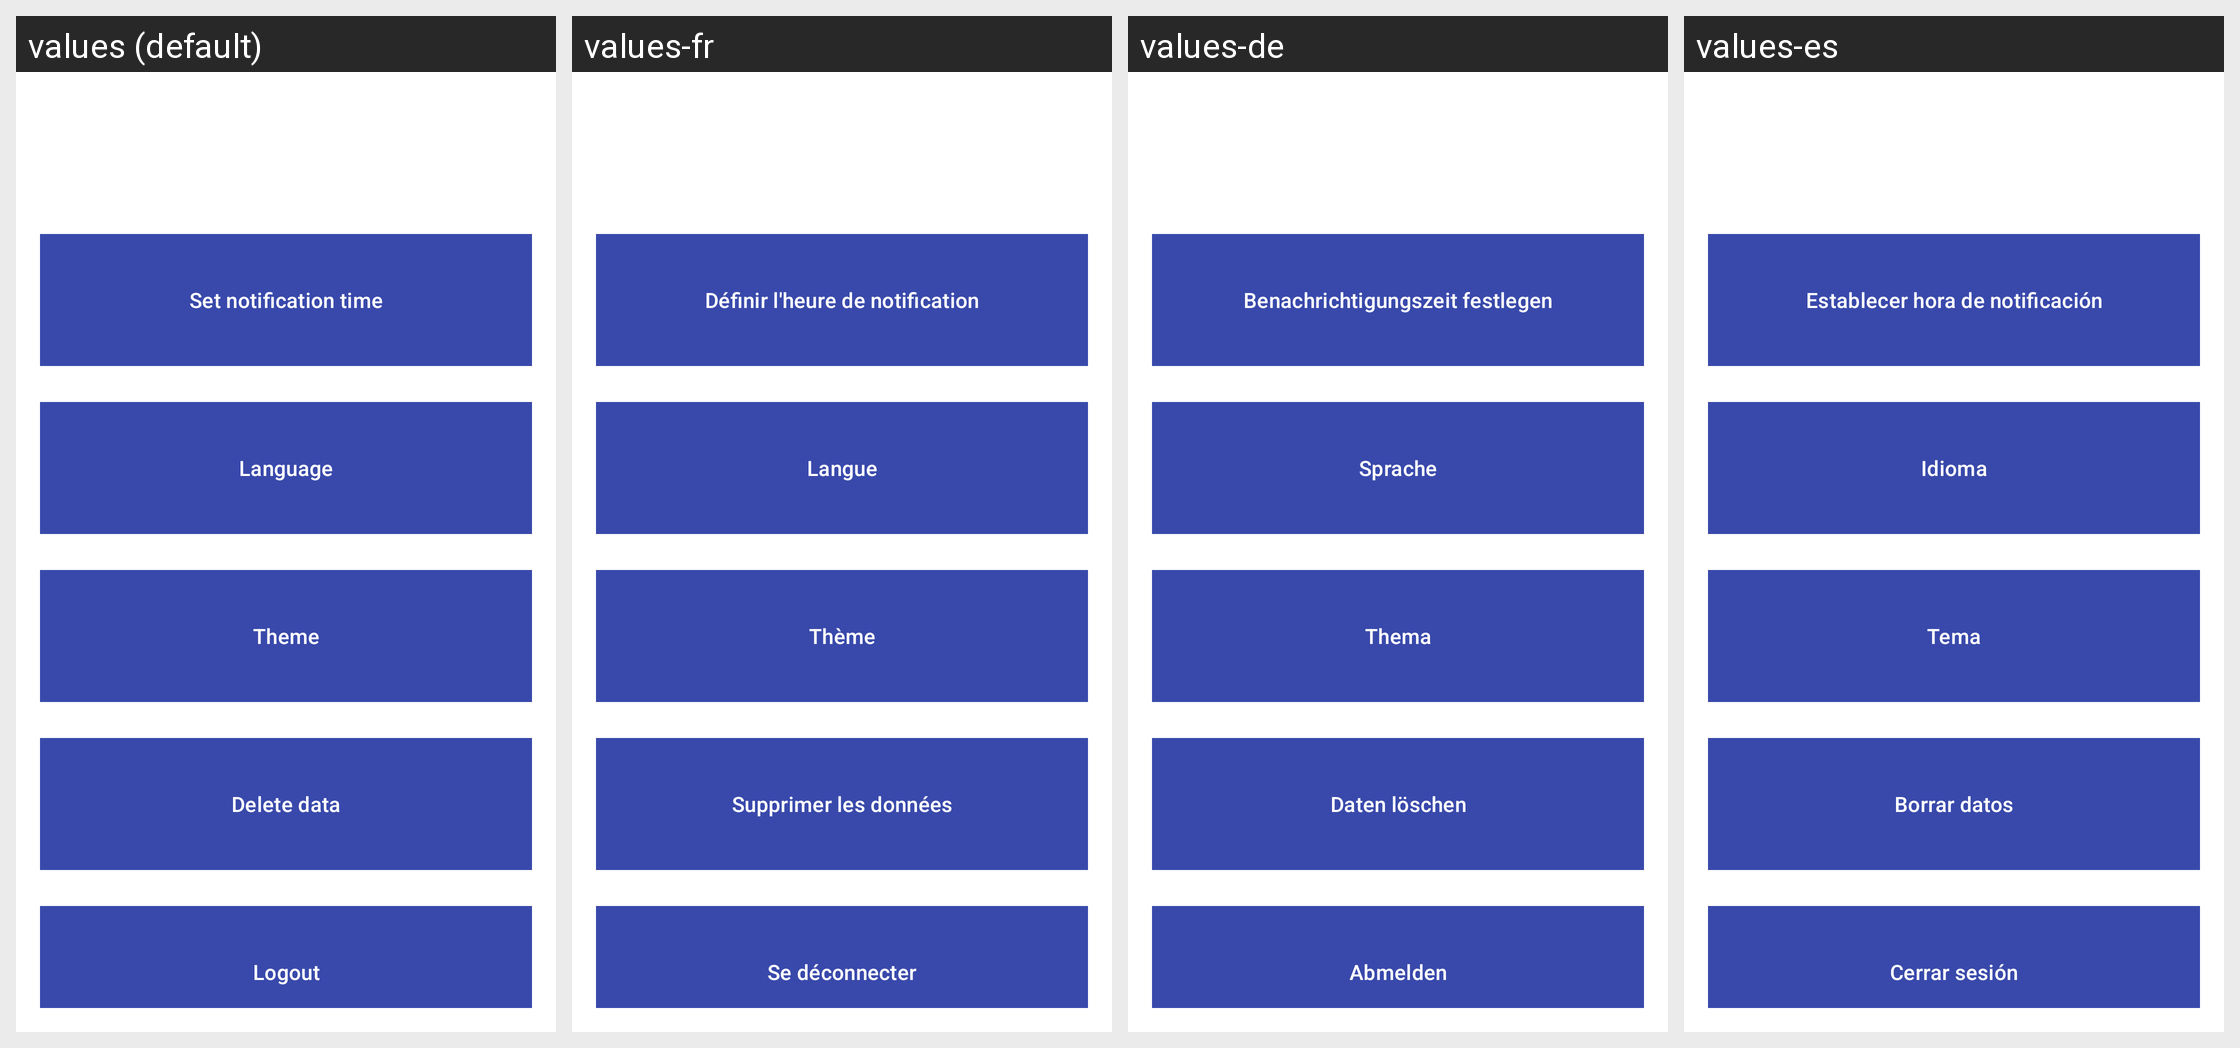

Locale-by-locale string values for the Android screen shown in this grid:
Android screen res/layout/activity_settings.xml rendered under 4 locales, left to right: values (default), values-fr, values-de, values-es. Device: Nexus 5 (rendered at 1080×1920; each locale shown at half size, 540×960, under a caption strip naming it); theme Theme.BirthdayNotifier.
Other locales in the repository, not shown: values-it, values-pt.
Strings drawn on this screen, with the default value and each locale's value (text and hints the layout hard-codes, and strings that could not be matched under every locale, appear in the picture but are not listed):

set_time
  values: Set notification time
  values-fr: Définir l'heure de notification
  values-de: Benachrichtigungszeit festlegen
  values-es: Establecer hora de notificación

language
  values: Language
  values-fr: Langue
  values-de: Sprache
  values-es: Idioma

theme
  values: Theme
  values-fr: Thème
  values-de: Thema
  values-es: Tema

delete_data
  values: Delete data
  values-fr: Supprimer les données
  values-de: Daten löschen
  values-es: Borrar datos

logout
  values: Logout
  values-fr: Se déconnecter
  values-de: Abmelden
  values-es: Cerrar sesión
